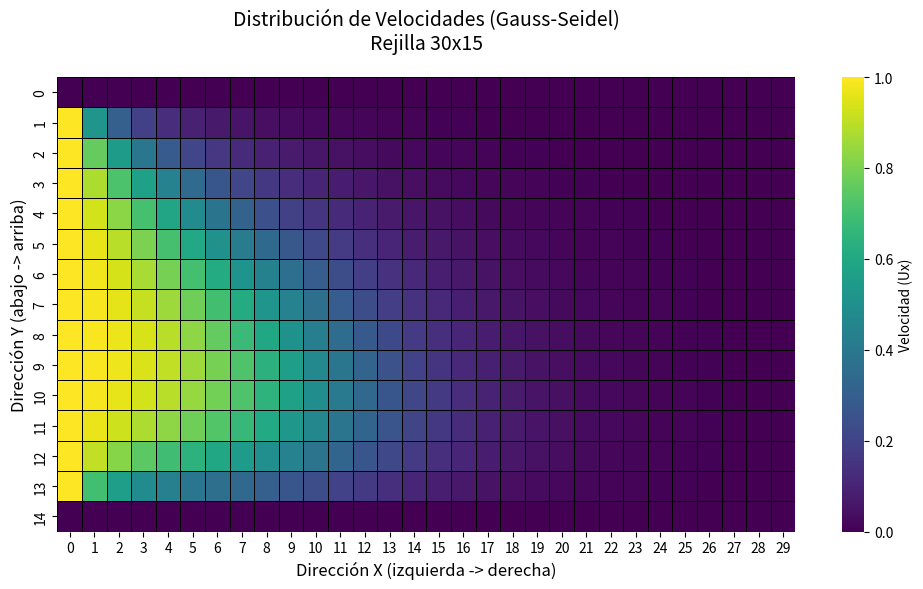
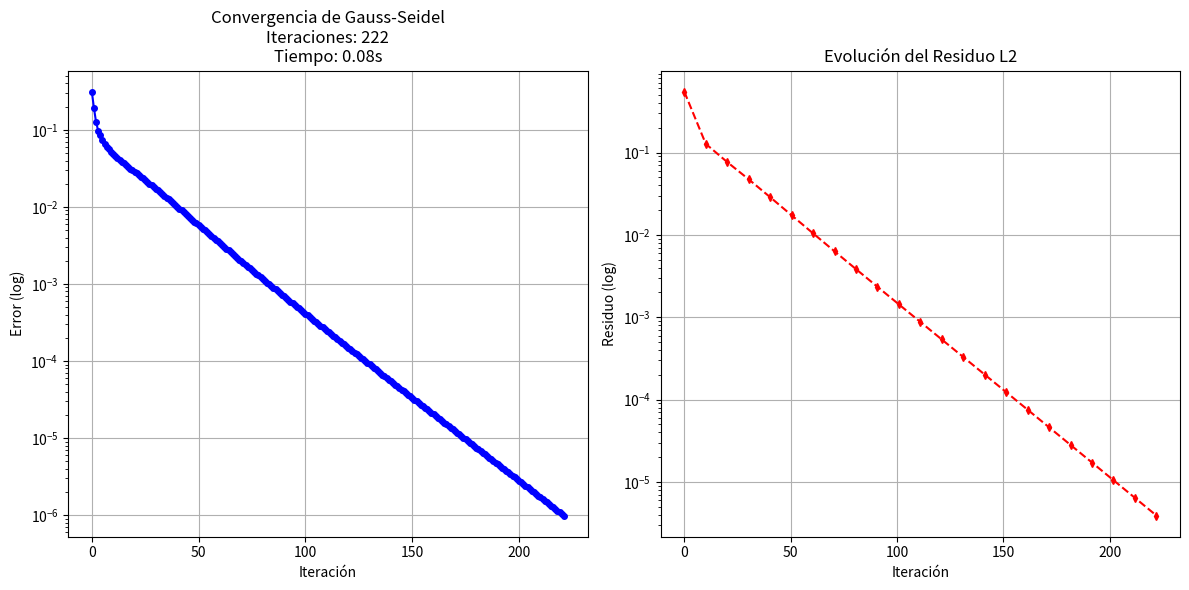

Reproduce these figures in Python, in order.
import numpy as np
import matplotlib.pyplot as plt
import seaborn as sns
import time

def setup_grid(nx, ny, initial_velocity):
    """
    Configura la malla computacional con condiciones de contorno
    
    Parámetros:
    nx -- Número de nodos en dirección x (horizontal)
    ny -- Número de nodos en dirección y (vertical)
    initial_velocity -- Velocidad inicial en el borde izquierdo
    
    Retorna:
    Matriz 2D inicializada con condiciones de contorno:
    - Borde izquierdo (i=0): Ux = initial_velocity
    - Bordes derecho, superior e inferior: Ux = 0
    """
    # Crear malla de ceros (ny filas × nx columnas)
    Ux = np.zeros((ny, nx))
    
    # Asignar condiciones de contorno
    Ux[:, 0] = initial_velocity # Borde izquierdo (toda la primera columna)
    Ux[:, -1] = 0.0   # Borde derecho (toda la última columna)
    Ux[0, :] = 0.0    # Borde inferior (primera fila)
    Ux[-1, :] = 0.0   # Borde superior (última fila)
    
    return Ux


# =============================================================================
# Implementación del Método de Gauss-Seidel
# =============================================================================
def gauss_seidel_iteration(Ux, omega=1.0):
    """
    Realiza una iteración de Gauss-Seidel con relajación.
    
    Parámetros:
    Ux -- Matriz de velocidades (se actualiza in-place)
    omega -- Factor de relajación (1: Gauss-Seidel estándar)
    
    Retorna:
    max_error -- Error máximo absoluto en esta iteración
    """
    ny, nx = Ux.shape
    max_error = 0.0
    
    for j in range(1, ny-1):
        for i in range(1, nx-1):
            old_val = Ux[j,i]
            
            vecino_der = Ux[j, i+1]
            vecino_izq = Ux[j, i-1]
            vecino_sup = Ux[j+1, i]
            vecino_inf = Ux[j-1, i]

            termino_vorticida = 0.05 * (vecino_sup - vecino_inf)
            termino_convectivo = 0.125 * Ux[j,i] * (vecino_der - vecino_izq) - termino_vorticida
            
            # Cálculo del nuevo valor usando valores ya actualizados
            nuevo_valor = 0.25*(vecino_der + vecino_izq + vecino_sup + vecino_inf) - termino_convectivo
            
            # Actualización in-place con relajación
            Ux[j,i] = omega * nuevo_valor + (1 - omega) * old_val
            
            # Calcular error
            current_error = abs(Ux[j,i] - old_val)
            if current_error > max_error:
                max_error = current_error
                
    return max_error

def solve_gauss_seidel(nx=5, ny=5, tol=1e-6, max_iter=1000, omega=1.0):
    """
    Implementación completa de Gauss-Seidel con métricas extendidas
    
    Retorna:
    Ux -- Matriz solución
    stats -- Diccionario con métricas de convergencia
    """
    Ux = setup_grid(nx, ny, 1)
    errors = []
    residuals = []
    start_time = time.time()
    
    for iter in range(max_iter):
        error = gauss_seidel_iteration(Ux, omega)
        errors.append(error)
        
        # Calcular residuo cada 10 iteraciones para eficiencia
        if iter % 10 == 0:
            residual = np.linalg.norm(calculate_residual(Ux), 2)
            residuals.append(residual)
        
        if error < tol:
            break
            
    exec_time = time.time() - start_time
    
    return Ux, {
        'errors': errors,
        'residuals': residuals,
        'time': exec_time,
        'iterations': iter+1,
        'final_error': error,
        'final_residual': residuals[-1] if residuals else np.nan
    }

def calculate_residual(Ux):
    """Calcula el residuo L2 para todos los nodos interiores"""
    ny, nx = Ux.shape
    residuo = np.zeros_like(Ux)
    
    for j in range(1, ny-1):
        for i in range(1, nx-1):
            vecino_der = Ux[j, i+1]
            vecino_izq = Ux[j, i-1]
            vecino_sup = Ux[j+1, i]
            vecino_inf = Ux[j-1, i]

            termino_vorticida = 0.05 * (vecino_sup - vecino_inf)
            termino_convectivo = 0.125 * Ux[j,i] * (vecino_der - vecino_izq) - termino_vorticida
            
            residuo[j,i] = Ux[j,i] - (0.25*(vecino_der + vecino_izq + vecino_sup + vecino_inf) - termino_convectivo)
    
    return residuo[1:-1, 1:-1].flatten()


def visualizar_matriz(matriz, title):
    """
    Visualiza una matriz 2D como heatmap con orientación física correcta.
    Ejes:
    - X: Horizontal (izquierda -> derecha)
    - Y: Vertical (abajo -> arriba)
    """
    plt.figure(figsize=(10, 6))
    
    # Crear heatmap y ajustar ejes
    ax = sns.heatmap(
        matriz,
        annot=False,
        fmt=".1f",
        cmap="viridis",
        linewidths=0.5,
        linecolor="black",
        cbar_kws={'label': 'Velocidad (Ux)'}
    )
    
    # Configurar ejes para coincidir con orientación física
    ax.set_title(title, fontsize=14, pad=20)
    ax.set_xlabel('Dirección X (izquierda -> derecha)', fontsize=12)
    ax.set_ylabel('Dirección Y (abajo -> arriba)', fontsize=12)
    
    # Ajustar ticks para mostrar índices físicos
    ax.set_xticks(np.arange(matriz.shape[1]) + 0.5)
    ax.set_xticklabels(np.arange(matriz.shape[1]))
    ax.set_yticks(np.arange(matriz.shape[0]) + 0.5)
    ax.set_yticklabels(np.arange(matriz.shape[0]-1, -1, -1))  # Invertir orden Y
    
    plt.gca().invert_yaxis()  
    plt.tight_layout()
    plt.show()


# =============================================================================
# Visualización mejorada con métricas comparativas
# =============================================================================
def enhanced_convergence_plot(stats, method_name):
    """Grafica múltiples métricas de convergencia"""
    plt.figure(figsize=(12, 6))
    
    # Error máximo
    plt.subplot(1, 2, 1)
    plt.semilogy(stats['errors'], 'b-o', markersize=4, label='Error máximo')
    plt.title(f"Convergencia de {method_name}\nIteraciones: {stats['iterations']}\nTiempo: {stats['time']:.2f}s")
    plt.xlabel('Iteración')
    plt.ylabel('Error (log)')
    plt.grid(True)
    
    # Residuales L2
    plt.subplot(1, 2, 2)
    plt.semilogy(np.linspace(0, stats['iterations'], len(stats['residuals'])), 
                stats['residuals'], 'r--d', markersize=4, label='Residuo L2')
    plt.title('Evolución del Residuo L2')
    plt.xlabel('Iteración')
    plt.ylabel('Residuo (log)')
    plt.grid(True)
    
    plt.tight_layout()
    plt.show()

# =============================================================================
# Ejecución y análisis comparativo
# =============================================================================
if __name__ == "__main__":
    tamanno_n, tamanno_m = 30, 15
    
    # Resolver con Gauss-Seidel
    solucion_gs, stats_gs = solve_gauss_seidel(nx=tamanno_n, ny=tamanno_m, omega=1.0)
    
    # Visualización completa
    print("\nMétricas clave de Gauss-Seidel:")
    print(f"- Iteraciones totales: {stats_gs['iterations']}")
    print(f"- Tiempo ejecución: {stats_gs['time']:.4f} segundos")
    print(f"- Error final: {stats_gs['final_error']:.2e}")
    print(f"- Residuo L2 final: {stats_gs['final_residual']:.2e}")
    
    visualizar_matriz(np.round(solucion_gs, 7), 
                    f"Distribución de Velocidades (Gauss-Seidel)\nRejilla {tamanno_n}x{tamanno_m}")
    
    enhanced_convergence_plot(stats_gs, "Gauss-Seidel")
